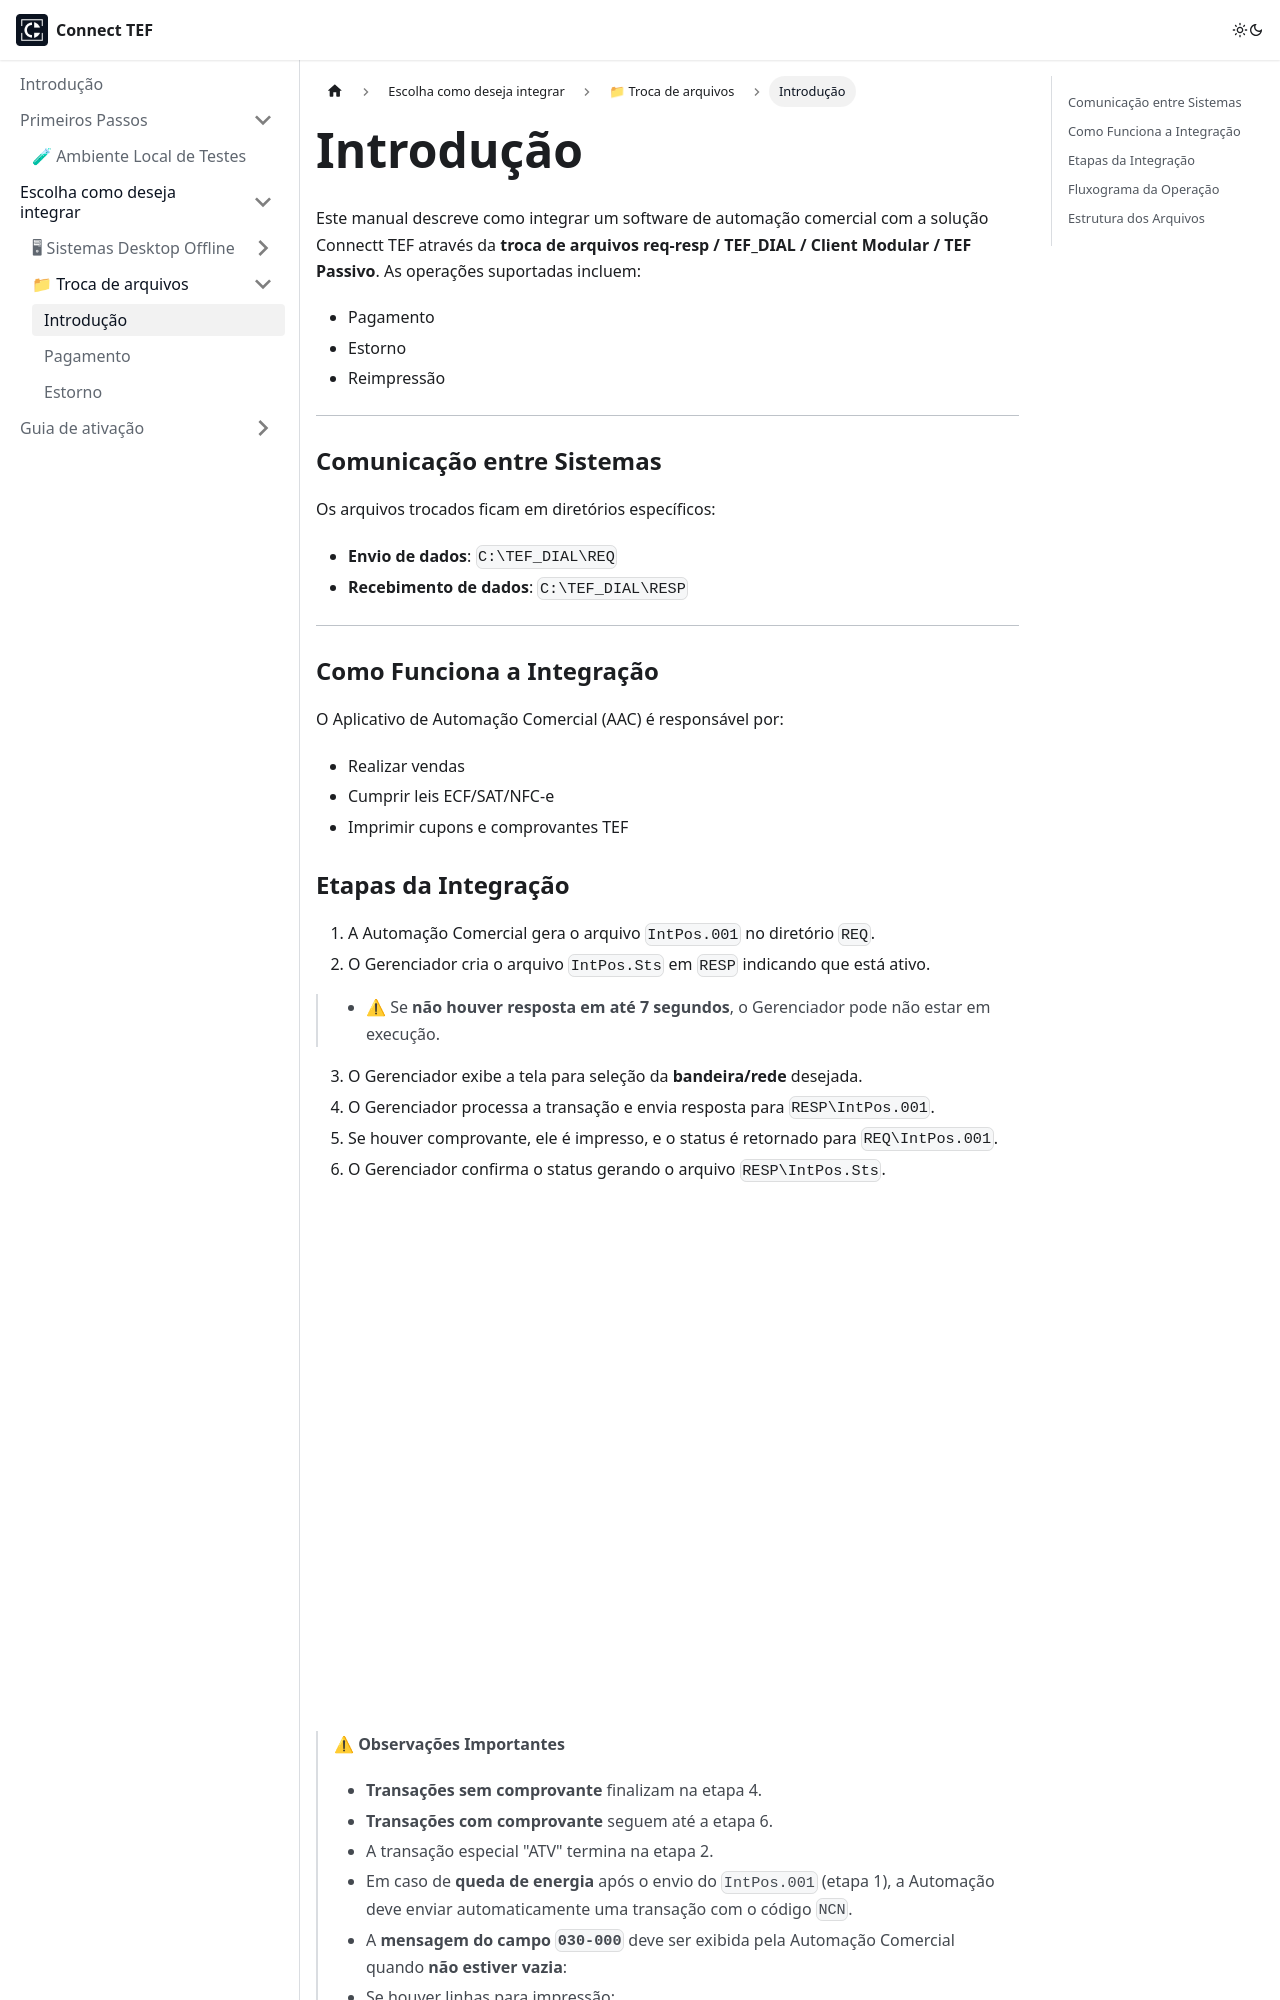

repository: connecttef/doc · page: docs/integracoes/integracao-via-troca-arquivos/introducao/index.html · generator: docusaurus

---
sidebar_position: 1
---

# Introdução

Este manual descreve como integrar um software de automação comercial com a solução Connectt TEF através da **troca de arquivos req-resp / TEF_DIAL / Client Modular / TEF Passivo**. As operações suportadas incluem:

- Pagamento
- Estorno
- Reimpressão

---

### Comunicação entre Sistemas

Os arquivos trocados ficam em diretórios específicos:

- **Envio de dados**: `C:\TEF_DIAL\REQ`
- **Recebimento de dados**: `C:\TEF_DIAL\RESP`

---

### Como Funciona a Integração

O Aplicativo de Automação Comercial (AAC) é responsável por:

- Realizar vendas
- Cumprir leis ECF/SAT/NFC-e
- Imprimir cupons e comprovantes TEF

### Etapas da Integração

1. A Automação Comercial gera o arquivo `IntPos.001` no diretório `REQ`.
2. O Gerenciador cria o arquivo `IntPos.Sts` em `RESP` indicando que está ativo.
>- ⚠ Se **não houver resposta em até 7 segundos**, o Gerenciador pode não estar em execução.
3. O Gerenciador exibe a tela para seleção da **bandeira/rede** desejada.
4. O Gerenciador processa a transação e envia resposta para `RESP\IntPos.001`.
5. Se houver comprovante, ele é impresso, e o status é retornado para `REQ\IntPos.001`.
6. O Gerenciador confirma o status gerando o arquivo `RESP\IntPos.Sts`.

![alt text](image.png)

>**⚠ Observações Importantes**
>- **Transações sem comprovante** finalizam na etapa 4.  
>- **Transações com comprovante** seguem até a etapa 6.  
>- A transação especial "ATV" termina na etapa 2.
>- Em caso de **queda de energia** após o envio do `IntPos.001` (etapa 1), a Automação deve enviar automaticamente uma transação com o código `NCN`.
>- A **mensagem do campo `030-000`** deve ser exibida pela Automação Comercial quando **não estiver vazia**:
>  - Se houver linhas para impressão:
>    - Exibir a mensagem simultaneamente à impressão.
>    - A mensagem deve permanecer por pelo menos **5 segundos** ou durante toda a impressão.
>    - Não esperar confirmação do usuário.
>  - Se não houver linhas para impressão:
>    - Aguardar confirmação do usuário (OK) para seguir.

---

### Fluxograma da Operação

![alt text](<Group 2.png>)

Este fluxograma mostra as etapas da operação TEF do ponto de vista da Automação Comercial.

---
